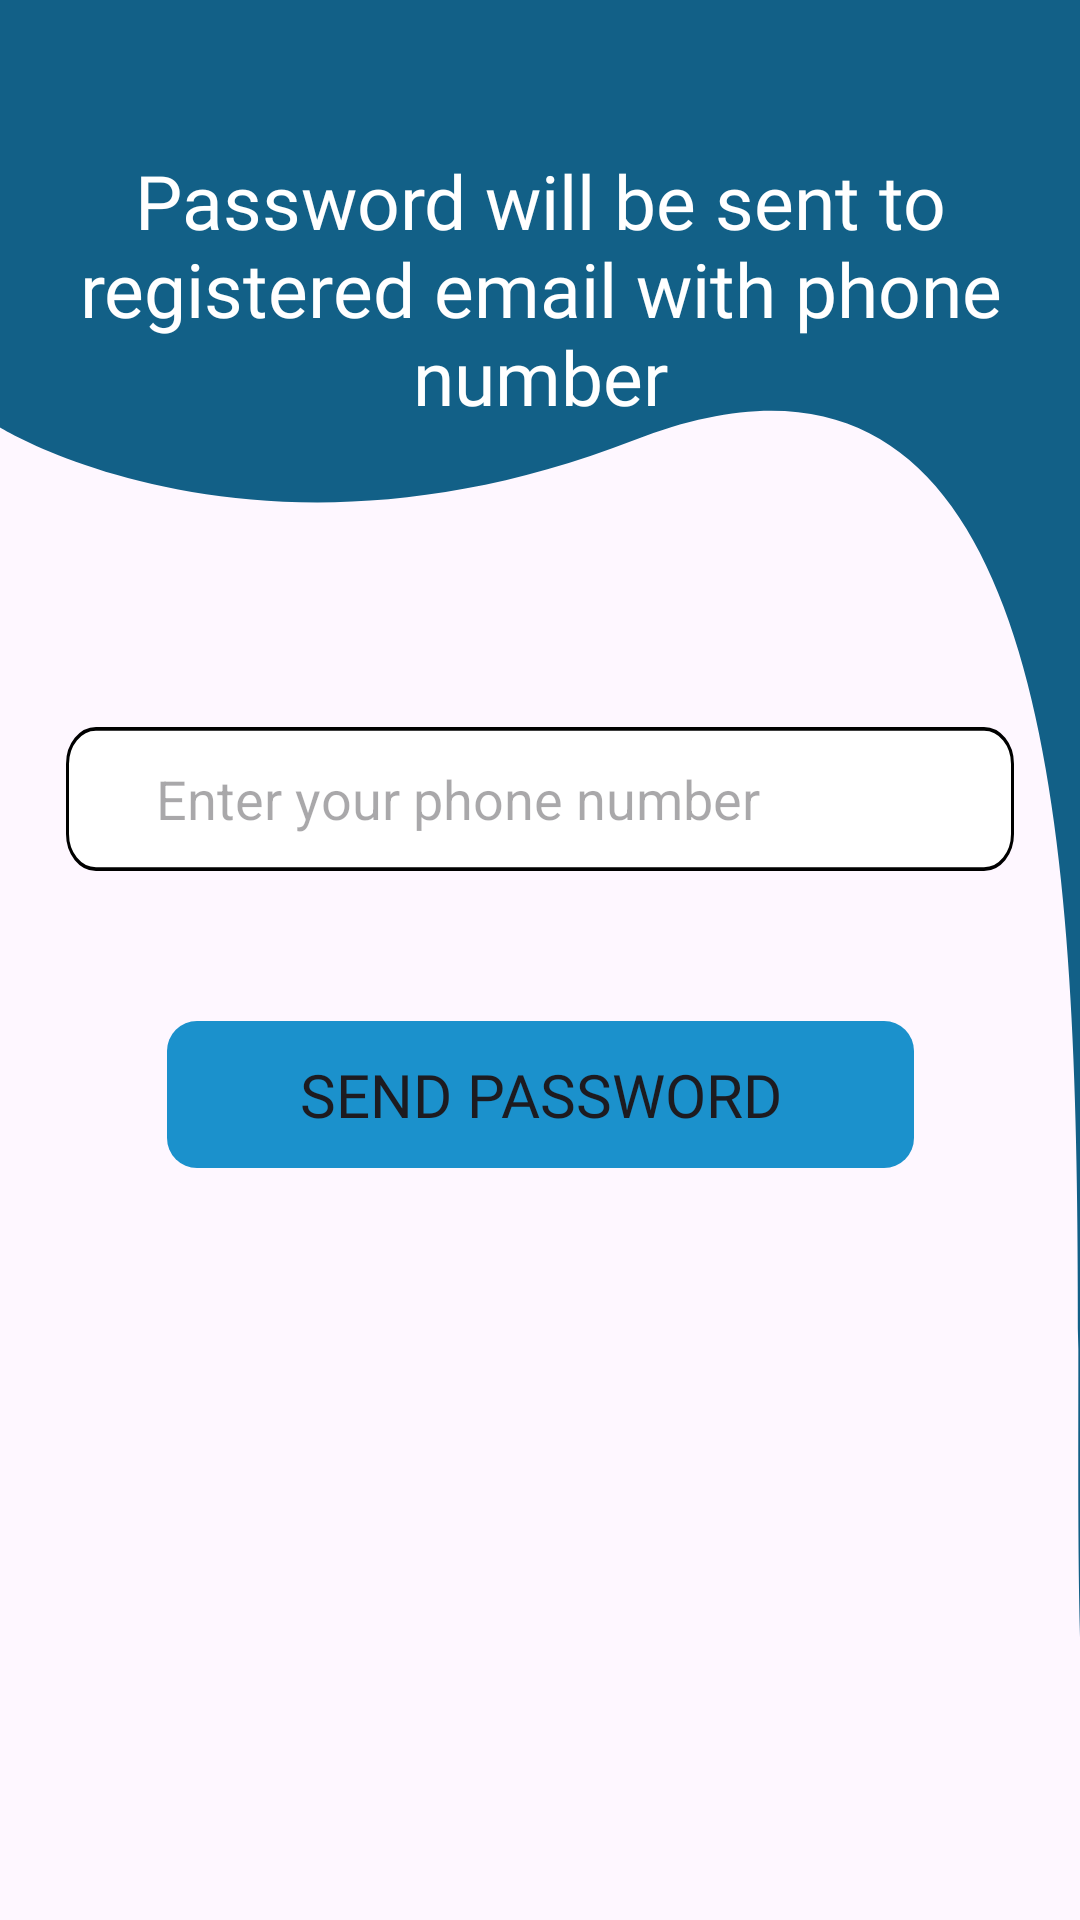

Produce the Android XML layout that renders to this screen, including the resource entries it uses.
<!-- AndroidManifest.xml: application theme Theme.GCWCampus -->
<!-- res/layout/activity_forgot_password.xml -->
<?xml version="1.0" encoding="utf-8"?>
<androidx.constraintlayout.widget.ConstraintLayout xmlns:android="http://schemas.android.com/apk/res/android"
    xmlns:app="http://schemas.android.com/apk/res-auto"
    xmlns:tools="http://schemas.android.com/tools"
    android:id="@+id/main"
    android:layout_width="match_parent"
    android:layout_height="match_parent"
    tools:context=".activities.ForgotPasswordActivity"
    android:background="@drawable/upper_vector_design">

    <TextView
        android:id="@+id/textView9"
        android:layout_width="wrap_content"
        android:layout_height="wrap_content"
        android:fontFamily="@font/titillium_web_regular"
        android:text="@string/reset_password_email"
        android:textAlignment="center"
        android:textSize="25sp"
        android:layout_marginTop="50dp"
        app:layout_constraintEnd_toEndOf="parent"
        app:layout_constraintStart_toStartOf="parent"
        app:layout_constraintTop_toTopOf="parent"
        android:textColor="@color/white_text"/>

    <EditText
        android:id="@+id/editTextPhoneNumber"
        android:layout_width="wrap_content"
        android:layout_height="wrap_content"
        android:layout_marginTop="100dp"
        android:autofillHints="phone"
        android:background="@drawable/edit_text"
        android:hint="@string/enter_phone_number"
        android:inputType="phone"
        android:maxLength="10"
        android:paddingStart="30dp"
        android:paddingEnd="5dp"
        app:layout_constraintEnd_toEndOf="parent"
        app:layout_constraintStart_toStartOf="parent"
        app:layout_constraintTop_toBottomOf="@+id/textView9" />

    <Button
        android:id="@+id/btnSendPassword"
        android:layout_width="wrap_content"
        android:layout_height="wrap_content"
        android:background="@drawable/button"
        android:text="@string/send_password"
        android:textSize="20sp"
        android:fontFamily="@font/titillium_web_regular"
        android:layout_marginTop="50dp"
        app:layout_constraintEnd_toEndOf="@+id/editTextPhoneNumber"
        app:layout_constraintStart_toStartOf="@+id/editTextPhoneNumber"
        app:layout_constraintTop_toBottomOf="@+id/editTextPhoneNumber" />

</androidx.constraintlayout.widget.ConstraintLayout>
<!-- resources referenced by this layout -->
<resources>
  <color name="white_text">#FFFFFFFF</color>
  <!-- drawable button (drawable) -->
  <vector xmlns:android="http://schemas.android.com/apk/res/android"
      android:width="249dp"
      android:height="49dp"
      android:viewportWidth="249"
      android:viewportHeight="49">
    <path
        android:pathData="M10,0L239,0A10,10 0,0 1,249 10L249,39A10,10 0,0 1,239 49L10,49A10,10 0,0 1,0 39L0,10A10,10 0,0 1,10 0z"
        android:fillColor="#1B91CC"/>
  </vector>
  <!-- drawable edit_text (drawable) -->
  <vector xmlns:android="http://schemas.android.com/apk/res/android"
      android:width="316dp"
      android:height="48dp"
      android:viewportWidth="316"
      android:viewportHeight="39">
    <path
        android:strokeWidth="1"
        android:pathData="M10,0.5L306,0.5A9.5,9.5 0,0 1,315.5 10L315.5,29A9.5,9.5 0,0 1,306 38.5L10,38.5A9.5,9.5 0,0 1,0.5 29L0.5,10A9.5,9.5 0,0 1,10 0.5z"
        android:fillColor="#ffffff"
        android:strokeColor="#000000"/>
  </vector>
  <!-- drawable upper_vector_design (drawable) -->
  <vector xmlns:android="http://schemas.android.com/apk/res/android"
      android:width="360dp"
      android:height="565dp"
      android:viewportWidth="360"
      android:viewportHeight="565">
    <path
        android:pathData="M-0.57,-1.26C-10.4,-1.26 -4.67,87.48 -0.57,125.5C-0.57,125.5 85,173 211.5,129.5C423.59,56.57 332,468.5 371,561.5C455.5,615.5 373.18,13.92 372.16,-1.26C371.13,-16.43 11.72,-1.26 -0.57,-1.26Z"
        android:fillColor="#126087"/>
  </vector>
  <string name="enter_phone_number">Enter your phone number</string>
  <string name="reset_password_email">Password will be sent to registered email with phone number</string>
  <string name="send_password">Send Password</string>
  <style name="Theme.GCWCampus" parent="Base.Theme.GCWCampus" />
  <style name="Base.Theme.GCWCampus" parent="Theme.Material3.DayNight.NoActionBar">
          
          <item name="colorPrimary">@color/button_color</item>
      </style>
  <color name="button_color">#FF1EAAEF</color>
</resources>
